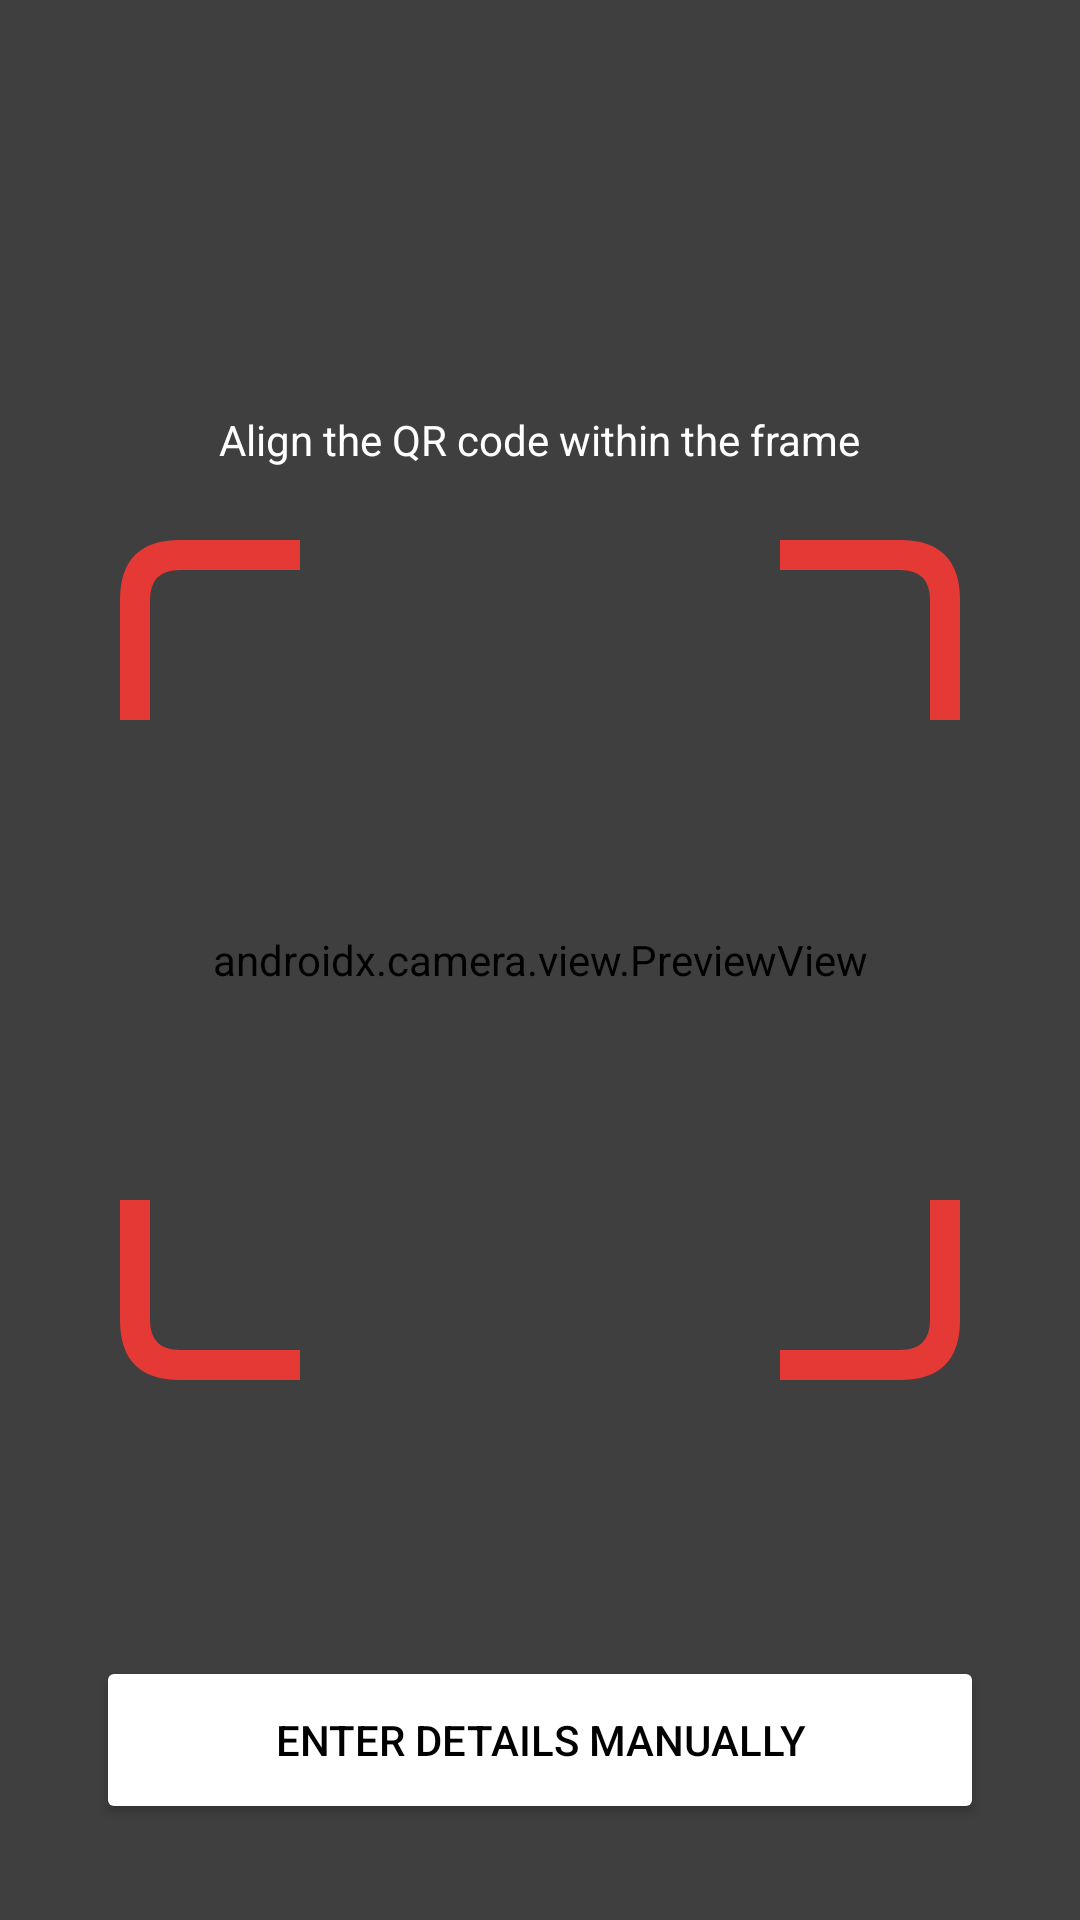

The Android layout XML behind this screen, and the referenced resources:
<!-- AndroidManifest.xml: application theme Theme.Tarkashya -->
<!-- res/layout/activity_scanner.xml -->
<?xml version="1.0" encoding="utf-8"?>
<androidx.constraintlayout.widget.ConstraintLayout xmlns:android="http://schemas.android.com/apk/res/android"
    xmlns:app="http://schemas.android.com/apk/res-auto"
    android:layout_width="match_parent"
    android:layout_height="match_parent"
    android:background="#000000">

    <androidx.camera.view.PreviewView
        android:id="@+id/previewView"
        android:layout_width="match_parent"
        android:layout_height="match_parent" />

    <View
        android:layout_width="match_parent"
        android:layout_height="match_parent"
        android:background="#80000000" />

    <ImageView
        android:id="@+id/scannerFrame"
        android:layout_width="280dp"
        android:layout_height="280dp"
        android:src="@drawable/ic_scanner_frame_red"
        app:layout_constraintBottom_toBottomOf="parent"
        app:layout_constraintEnd_toEndOf="parent"
        app:layout_constraintStart_toStartOf="parent"
        app:layout_constraintTop_toTopOf="parent" />

    <TextView
        android:id="@+id/tvInstruction"
        android:layout_width="wrap_content"
        android:layout_height="wrap_content"
        android:layout_marginBottom="24dp"
        android:text="Align the QR code within the frame"
        android:textColor="#FFFFFF"
        app:layout_constraintBottom_toTopOf="@+id/scannerFrame"
        app:layout_constraintEnd_toEndOf="parent"
        app:layout_constraintStart_toStartOf="parent" />

    <Button
        android:id="@+id/btnManualDetails"
        android:layout_width="match_parent"
        android:layout_height="56dp"
        android:layout_margin="32dp"
        android:backgroundTint="#FFFFFF"
        android:text="Enter Details Manually"
        android:textColor="#000000"
        app:layout_constraintBottom_toBottomOf="parent" />

</androidx.constraintlayout.widget.ConstraintLayout>
<!-- resources referenced by this layout -->
<resources>
  <!-- drawable ic_scanner_frame_red (drawable) -->
  <vector xmlns:android="http://schemas.android.com/apk/res/android"
      android:width="280dp"
      android:height="280dp"
      android:viewportWidth="280"
      android:viewportHeight="280">
      <path
          android:pathData="M20,0 L60,0 L60,10 L20,10 Q10,10 10,20 L10,60 L0,60 L0,20 Q0,0 20,0"
          android:fillColor="#E53935"/>
      <path
          android:pathData="M260,0 L220,0 L220,10 L260,10 Q270,10 270,20 L270,60 L280,60 L280,20 Q280,0 260,0"
          android:fillColor="#E53935"/>
      <path
          android:pathData="M20,280 L60,280 L60,270 L20,270 Q10,270 10,260 L10,220 L0,220 L0,260 Q0,280 20,280"
          android:fillColor="#E53935"/>
      <path
          android:pathData="M260,280 L220,280 L220,270 L260,270 Q270,270 270,260 L270,220 L280,220 L280,260 Q280,280 260,280"
          android:fillColor="#E53935"/>
  </vector>
  <style name="Theme.Tarkashya" parent="Base.Theme.Tarkashya" />
  <style name="Base.Theme.Tarkashya" parent="Theme.Material3.DayNight.NoActionBar">
          <item name="colorPrimary">#D32F2F</item>
          <item name="colorPrimaryVariant">#B71C1C</item>
          <item name="colorOnPrimary">#FFFFFF</item>
          <item name="android:statusBarColor">#D32F2F</item>
      </style>
</resources>
